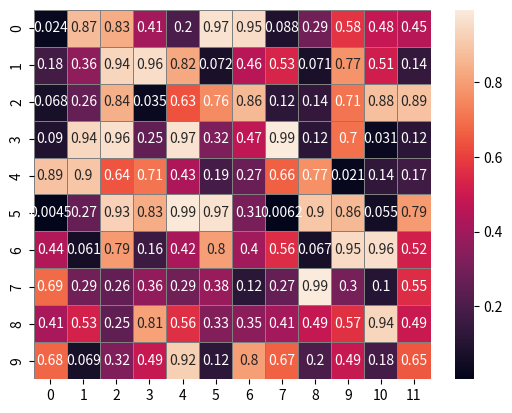

Source code (Python):
# -*- coding: utf-8 -*-
"""AnnotatedHeatmapBorder.ipynb

Automatically generated by Colab.

Original file is located at
    https://colab.research.google.com/<link-removed>
"""

# Annotated Heatmap Border

# Import libraries
import seaborn as sns
import matplotlib.pyplot as plt
import numpy as np

# Generate random data (10 rows, 12 columns)
data = np.random.rand(10, 12)

# Create heatmap with annotations and grid lines
sns.heatmap(data, annot=True, linewidths=0.5, linecolor="gray")

# Display the plot
plt.show()